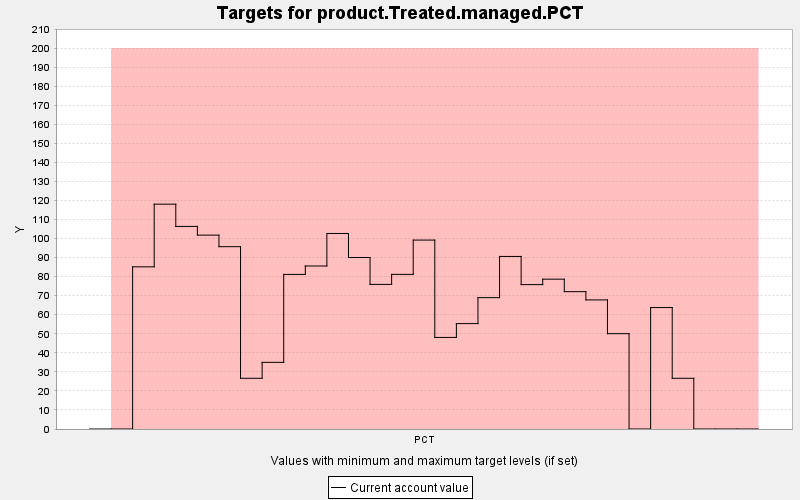

Values plotted in this chart, from the file beside it:
TARGET, PERIOD, YEAR, PERIODWIDTH, MINIMUM, MAXIMUM, MINWEIGHT, MAXWEIGHT, CURRENT, SUMMARY
product.Treated.managed.PCT, 0, 0, 10.0, 200.0, 1.0E9, 1.0, 1.0, 0.0, 0.0
product.Treated.managed.PCT, 1, 10, 10.0, 200.0, 1.0E9, 1.0E10, 1.0, 0.0, 0.0
product.Treated.managed.PCT, 2, 20, 10.0, 200.0, 1.0E9, 1.0E10, 1.0, 85.14, 0.0
product.Treated.managed.PCT, 3, 30, 10.0, 200.0, 1.0E9, 1.0E10, 1.0, 118, 0.0
product.Treated.managed.PCT, 4, 40, 10.0, 200.0, 1.0E9, 1.0E10, 1.0, 106.4, 0.0
product.Treated.managed.PCT, 5, 50, 10.0, 200.0, 1.0E9, 1.0E10, 1.0, 101.8, 0.0
product.Treated.managed.PCT, 6, 60, 10.0, 200.0, 1.0E9, 1.0E10, 1.0, 95.72, 0.0
product.Treated.managed.PCT, 7, 70, 10.0, 200.0, 1.0E9, 1.0E10, 1.0, 26.62, 0.0
product.Treated.managed.PCT, 8, 80, 10.0, 200.0, 1.0E9, 1.0E10, 1.0, 34.99, 0.0
product.Treated.managed.PCT, 9, 90, 10.0, 200.0, 1.0E9, 1.0E10, 1.0, 81.17, 0.0
product.Treated.managed.PCT, 10, 100, 10.0, 200.0, 1.0E9, 1.0E10, 1.0, 85.58, 0.0
product.Treated.managed.PCT, 11, 110, 10.0, 200.0, 1.0E9, 1.0E10, 1.0, 102.6, 0.0
product.Treated.managed.PCT, 12, 120, 10.0, 200.0, 1.0E9, 1.0E10, 1.0, 90.03, 0.0
product.Treated.managed.PCT, 13, 130, 10.0, 200.0, 1.0E9, 1.0E10, 1.0, 75.92, 0.0
product.Treated.managed.PCT, 14, 140, 10.0, 200.0, 1.0E9, 1.0E10, 1.0, 81.18, 0.0
product.Treated.managed.PCT, 15, 150, 10.0, 200.0, 1.0E9, 1.0E10, 1.0, 99.18, 0.0
product.Treated.managed.PCT, 16, 160, 10.0, 200.0, 1.0E9, 1.0E10, 1.0, 48.08, 0.0
product.Treated.managed.PCT, 17, 170, 10.0, 200.0, 1.0E9, 1.0E10, 1.0, 55.33, 0.0
product.Treated.managed.PCT, 18, 180, 10.0, 200.0, 1.0E9, 1.0E10, 1.0, 68.96, 0.0
product.Treated.managed.PCT, 19, 190, 10.0, 200.0, 1.0E9, 1.0E10, 1.0, 90.6, 0.0
product.Treated.managed.PCT, 20, 200, 10.0, 200.0, 1.0E9, 1.0E10, 1.0, 75.8, 0.0
product.Treated.managed.PCT, 21, 210, 10.0, 200.0, 1.0E9, 1.0E10, 1.0, 78.66, 0.0
product.Treated.managed.PCT, 22, 220, 10.0, 200.0, 1.0E9, 1.0E10, 1.0, 72.1, 0.0
product.Treated.managed.PCT, 23, 230, 10.0, 200.0, 1.0E9, 1.0E10, 1.0, 67.77, 0.0
product.Treated.managed.PCT, 24, 240, 10.0, 200.0, 1.0E9, 1.0E10, 1.0, 50.05, 0.0
product.Treated.managed.PCT, 25, 250, 10.0, 200.0, 1.0E9, 1.0E10, 1.0, 0.0, 0.0
product.Treated.managed.PCT, 26, 260, 10.0, 200.0, 1.0E9, 1.0E10, 1.0, 63.76, 0.0
product.Treated.managed.PCT, 27, 270, 10.0, 200.0, 1.0E9, 1.0E10, 1.0, 26.62, 0.0
product.Treated.managed.PCT, 28, 280, 10.0, 200.0, 1.0E9, 1.0E10, 1.0, 0.0, 0.0
product.Treated.managed.PCT, 29, 290, 10.0, 200.0, 1.0E9, 1.0E10, 1.0, 0.0, 0.0
product.Treated.managed.PCT, 30, 300, 10.0, 200.0, 1.0E9, 1.0E10, 1.0, 0.0, 0.0
